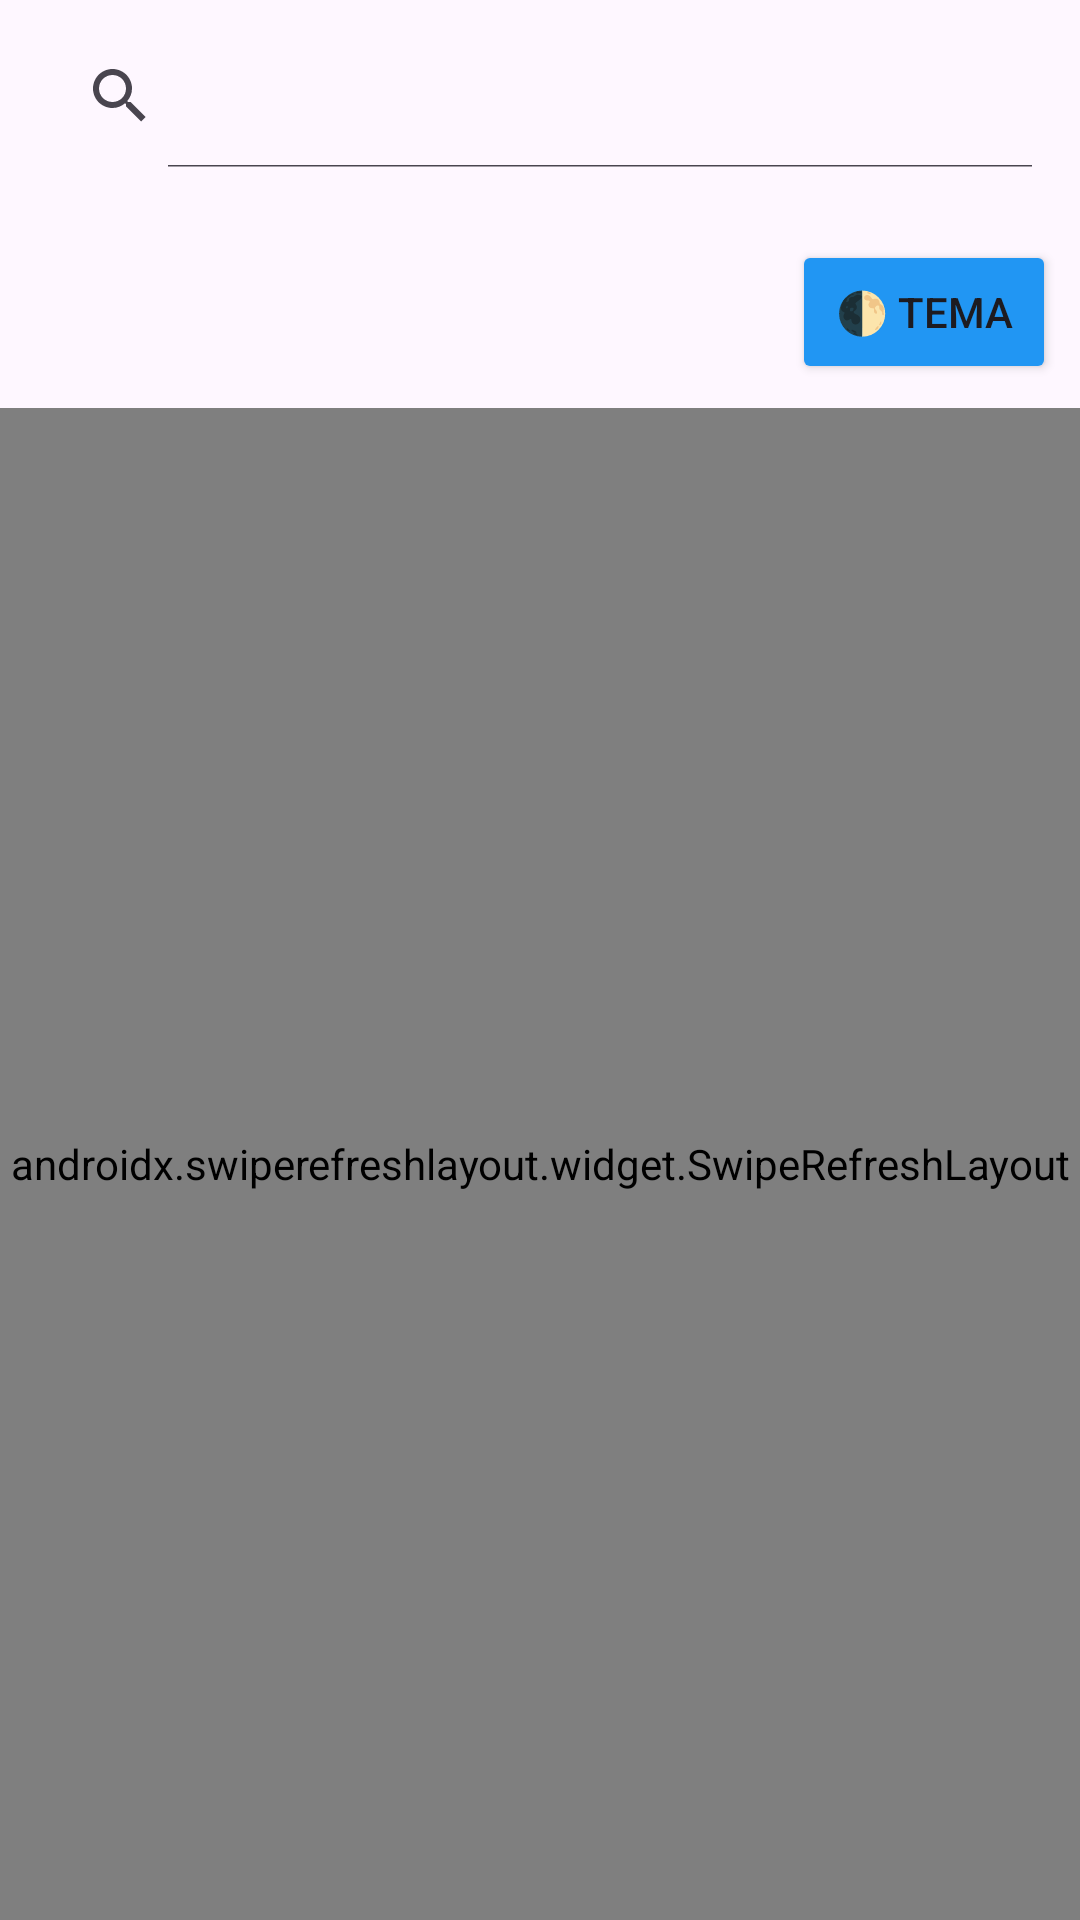

Reconstruct the res/layout file that produces this screen, plus the resources it refers to.
<!-- AndroidManifest.xml: application theme Theme.MobileHerald -->
<!-- res/layout/activity_main.xml -->
<?xml version="1.0" encoding="utf-8"?>
<LinearLayout xmlns:android="http://schemas.android.com/apk/res/android"
    xmlns:app="http://schemas.android.com/apk/res-auto"
    android:layout_width="match_parent"
    android:layout_height="match_parent"
    android:orientation="vertical">

    <androidx.appcompat.widget.SearchView
    android:id="@+id/searchView"
    android:layout_width="match_parent"
    android:layout_height="wrap_content"
    android:layout_margin="8dp"
    android:queryHint="Поиск новостей..."
    app:iconifiedByDefault="false" />

    
    <androidx.recyclerview.widget.RecyclerView
        android:id="@+id/categoriesRecyclerView"
        android:layout_width="match_parent"
        android:layout_height="wrap_content"
        android:layout_marginTop="8dp"
        android:orientation="horizontal"
        app:layoutManager="androidx.recyclerview.widget.LinearLayoutManager" />

    
   <Button
    android:id="@+id/themeButton"
    android:layout_width="wrap_content"
    android:layout_height="wrap_content"
    android:layout_gravity="end"
    android:layout_margin="8dp"
    android:text="🌓 Тема"
    android:backgroundTint="#2196F3" />

    
    <androidx.swiperefreshlayout.widget.SwipeRefreshLayout
        android:id="@+id/swipeRefreshLayout"
        android:layout_width="match_parent"
        android:layout_height="match_parent">

        <androidx.recyclerview.widget.RecyclerView
            android:id="@+id/recyclerView"
            android:layout_width="match_parent"
            android:layout_height="match_parent"
            android:padding="8dp" />

    </androidx.swiperefreshlayout.widget.SwipeRefreshLayout>

    <ProgressBar
        android:id="@+id/progressBar"
        android:layout_width="wrap_content"
        android:layout_height="wrap_content"
        android:layout_gravity="center"
        android:visibility="gone" />

</LinearLayout>
<!-- resources referenced by this layout -->
<resources>
  <style name="Theme.MobileHerald" parent="Base.Theme.MobileHerald" />
  <style name="Base.Theme.MobileHerald" parent="Theme.Material3.DayNight.NoActionBar">
          
          
      </style>
</resources>
